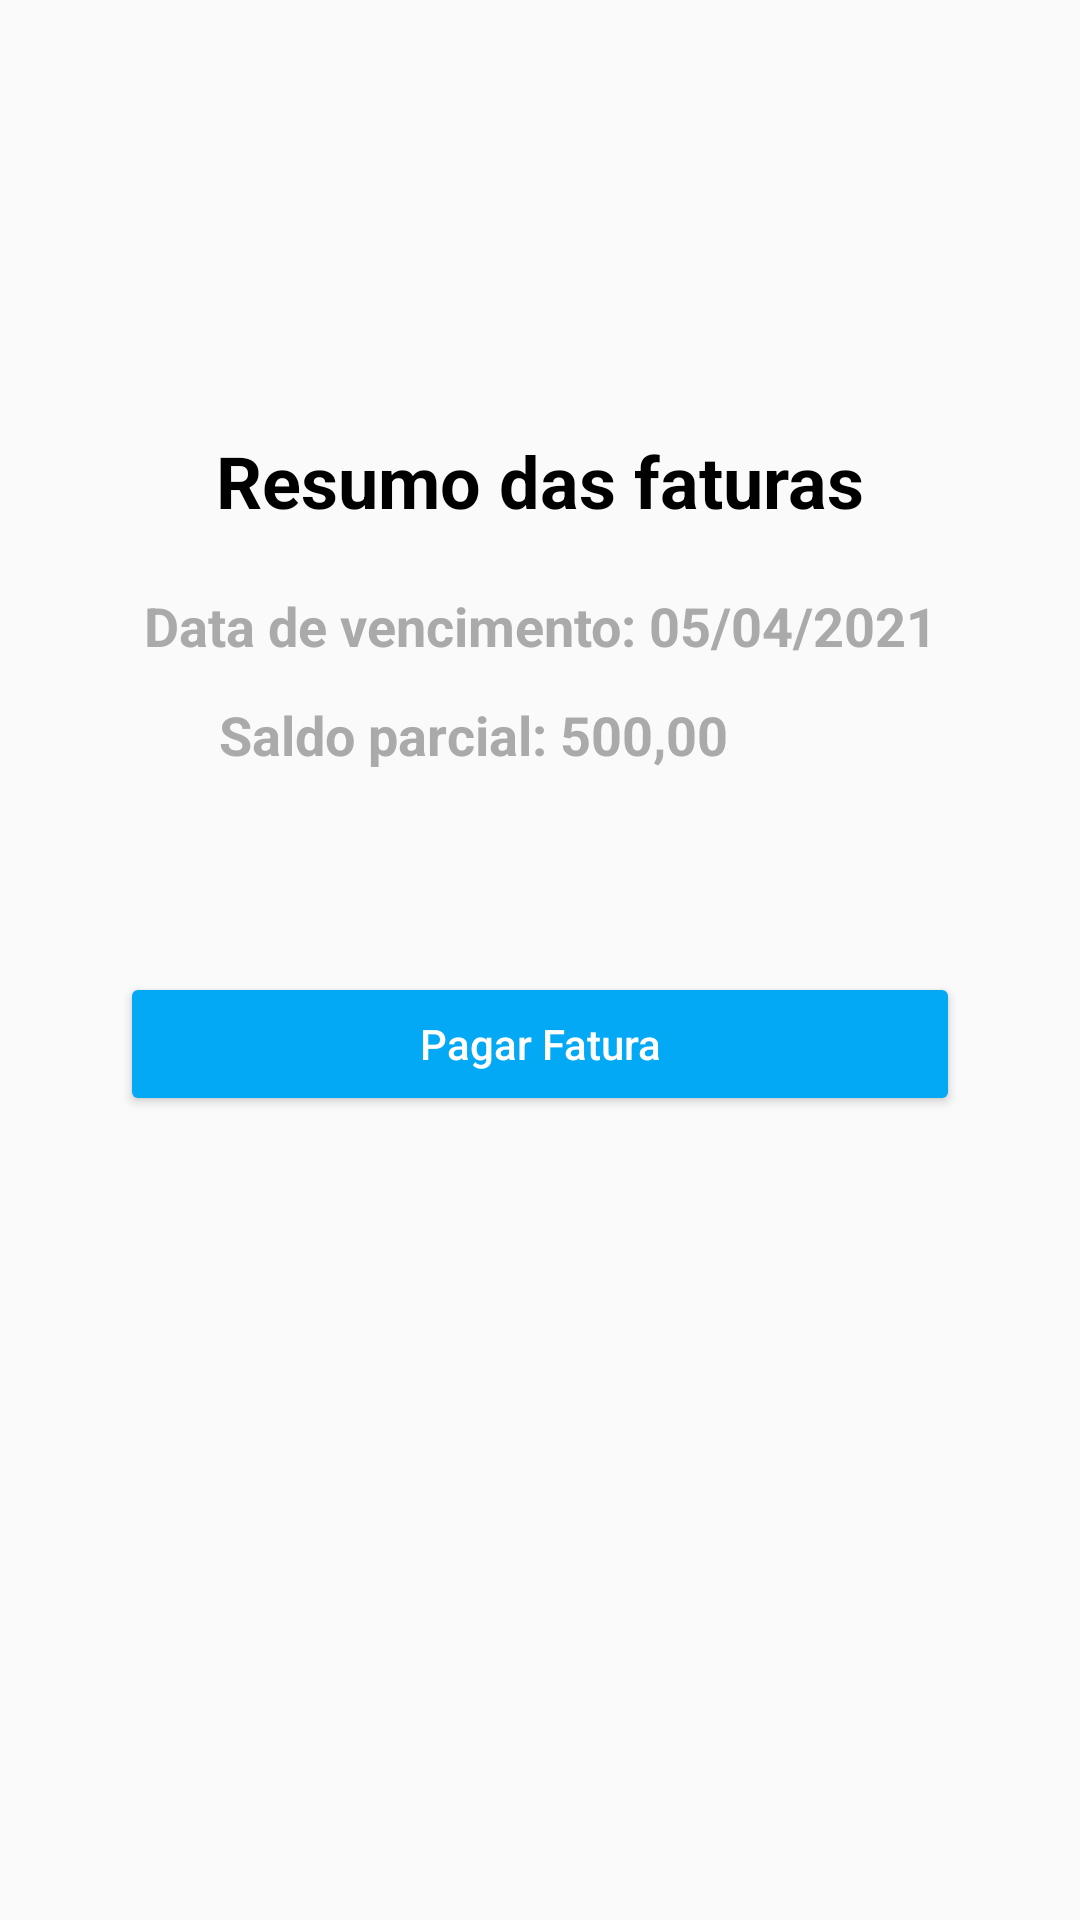

Layout XML and referenced resources for this Android screen:
<!-- AndroidManifest.xml: application theme Theme.BancoMR -->
<!-- res/layout/activity_faturas2.xml -->
<?xml version="1.0" encoding="utf-8"?>
<android.support.constraint.ConstraintLayout xmlns:android="http://schemas.android.com/apk/res/android"
    xmlns:app="http://schemas.android.com/apk/res-auto"
    xmlns:tools="http://schemas.android.com/tools"
    android:layout_width="match_parent"
    android:layout_height="match_parent"
    tools:context=".MainActivity">





    <Toolbar
        android:id="@+id/toolbarFaturas"
        android:layout_width="match_parent"
        android:layout_height="wrap_content"
        tools:ignore="MissingConstraints" />
    

    <android.support.constraint.Guideline
        android:id="@+id/guideline2"
        android:layout_width="wrap_content"
        android:layout_height="wrap_content"
        android:orientation="horizontal"
        app:layout_constraintGuide_begin="20dp"
        app:layout_constraintGuide_percent="0.5"/>

    <TextView
        android:id="@+id/resumo_fatura"
        android:layout_width="wrap_content"
        android:layout_height="wrap_content"
        android:text="Resumo das faturas"
        android:textColor="@color/black"
        android:textSize="24sp"
        android:textStyle="bold"
        app:layout_constraintBottom_toTopOf="@+id/guideline2"
        app:layout_constraintEnd_toEndOf="parent"
        app:layout_constraintStart_toStartOf="parent"
        app:layout_constraintTop_toTopOf="parent" />


    <TextView
        android:id="@+id/vencimento"
        android:layout_width="wrap_content"
        android:layout_height="wrap_content"
        android:layout_marginTop="20dp"
        android:text="Data de vencimento: 05/04/2021"
        android:textColor="@android:color/darker_gray"
        android:textSize="18sp"
        android:textStyle="bold"
        app:layout_constraintEnd_toEndOf="parent"
        app:layout_constraintStart_toStartOf="parent"
        app:layout_constraintTop_toBottomOf="@+id/resumo_fatura" />

    <TextView
        android:id="@+id/saldo_parcial"
        android:layout_width="match_parent"
        android:layout_height="wrap_content"
        android:layout_marginStart="73dp"
        android:layout_marginTop="12dp"
        android:text="Saldo parcial: 500,00"
        android:textColor="@android:color/darker_gray"
        android:textSize="18sp"
        android:textStyle="bold"
        app:layout_constraintEnd_toEndOf="parent"
        app:layout_constraintHorizontal_bias="0.532"
        app:layout_constraintStart_toStartOf="parent"
        app:layout_constraintTop_toBottomOf="@+id/vencimento" />

    <Button
        android:id="@+id/btn_pagar_fatura"
        android:layout_width="match_parent"
        android:layout_height="wrap_content"
        android:layout_marginStart="40dp"
        android:layout_marginEnd="40dp"
        android:backgroundTint="@color/light_blue"
        android:text="Pagar Fatura"
        android:textAllCaps="false"
        android:textColor="@color/white"
        app:layout_constraintBottom_toBottomOf="parent"
        app:layout_constraintEnd_toEndOf="parent"
        app:layout_constraintHorizontal_bias="0.5"
        app:layout_constraintStart_toStartOf="parent"
        app:layout_constraintTop_toBottomOf="@+id/toolbarFaturas" />

</android.support.constraint.ConstraintLayout>
<!-- resources referenced by this layout -->
<resources>
  <color name="black">#000000</color>
  <color name="light_blue">#03A9F4</color>
  <color name="white">#FFFFFFFF</color>
  <style name="Theme.BancoMR" parent="Theme.AppCompat.Light.DarkActionBar">
          
          <item name="colorPrimary">@color/light_blue</item>
          <item name="colorPrimaryDark">@color/light_blue</item>
          <item name="colorAccent">@color/teal_200</item>
          
      </style>
  <color name="teal_200">#FF03DAC5</color>
</resources>
